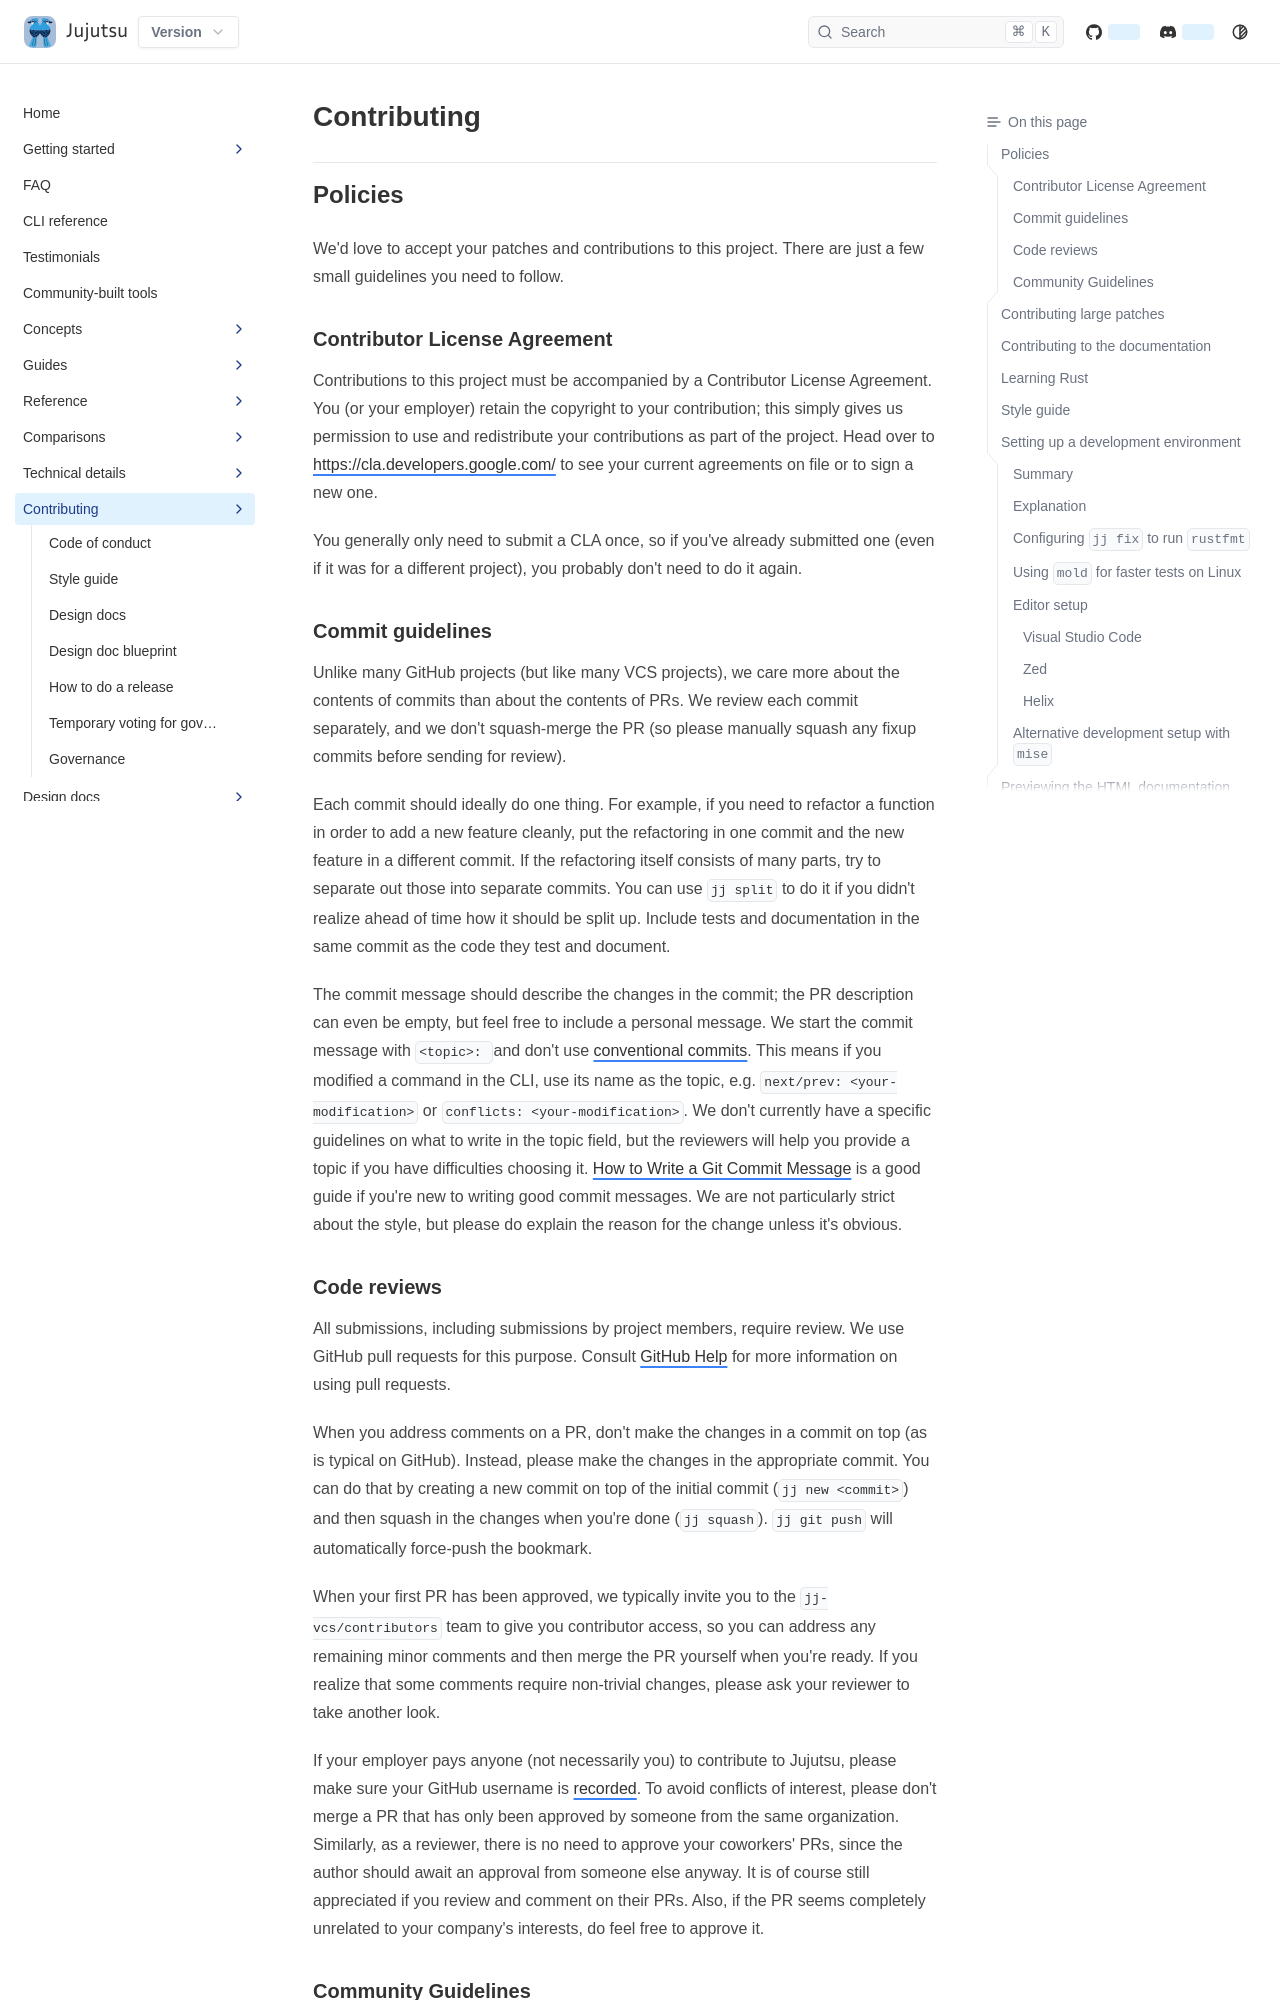

repository: ConnerPetzold/jj · page: prerelease/contributing.html · generator: mkdocs

# How to Contribute

## Policies

We'd love to accept your patches and contributions to this project. There are
just a few small guidelines you need to follow.

### Contributor License Agreement

Contributions to this project must be accompanied by a Contributor License
Agreement. You (or your employer) retain the copyright to your contribution;
this simply gives us permission to use and redistribute your contributions as
part of the project. Head over to <https://cla.developers.google.com/> to see
your current agreements on file or to sign a new one.

You generally only need to submit a CLA once, so if you've already submitted one
(even if it was for a different project), you probably don't need to do it
again.

### Commit guidelines

Unlike many GitHub projects (but like many VCS projects), we care more about the
contents of commits than about the contents of PRs. We review each commit
separately, and we don't squash-merge the PR (so please manually squash any
fixup commits before sending for review).

Each commit should ideally do one thing. For example, if you need to refactor a
function in order to add a new feature cleanly, put the refactoring in one
commit and the new feature in a different commit. If the refactoring itself
consists of many parts, try to separate out those into separate commits. You can
use `jj split` to do it if you didn't realize ahead of time how it should be
split up. Include tests and documentation in the same commit as the code they
test and document.

The commit message should describe the changes in the commit;
the PR description can even be empty, but feel free to include a personal
message. We start the commit message with `<topic>: ` and don't use
[conventional commits](https://www.conventionalcommits.org/en/v1.0.0/). This means if
you modified a command in the CLI, use its name as the topic, e.g.
`next/prev: <your-modification>` or `conflicts: <your-modification>`. We don't
currently have a specific guidelines on what to write in the topic field, but
the reviewers will help you provide a topic if you have difficulties choosing
it. [How to Write a Git Commit Message](https://cbea.ms/git-commit/) is a good
guide if you're new to writing good commit messages. We are not particularly
strict about the style, but please do explain the reason for the change unless
it's obvious.
